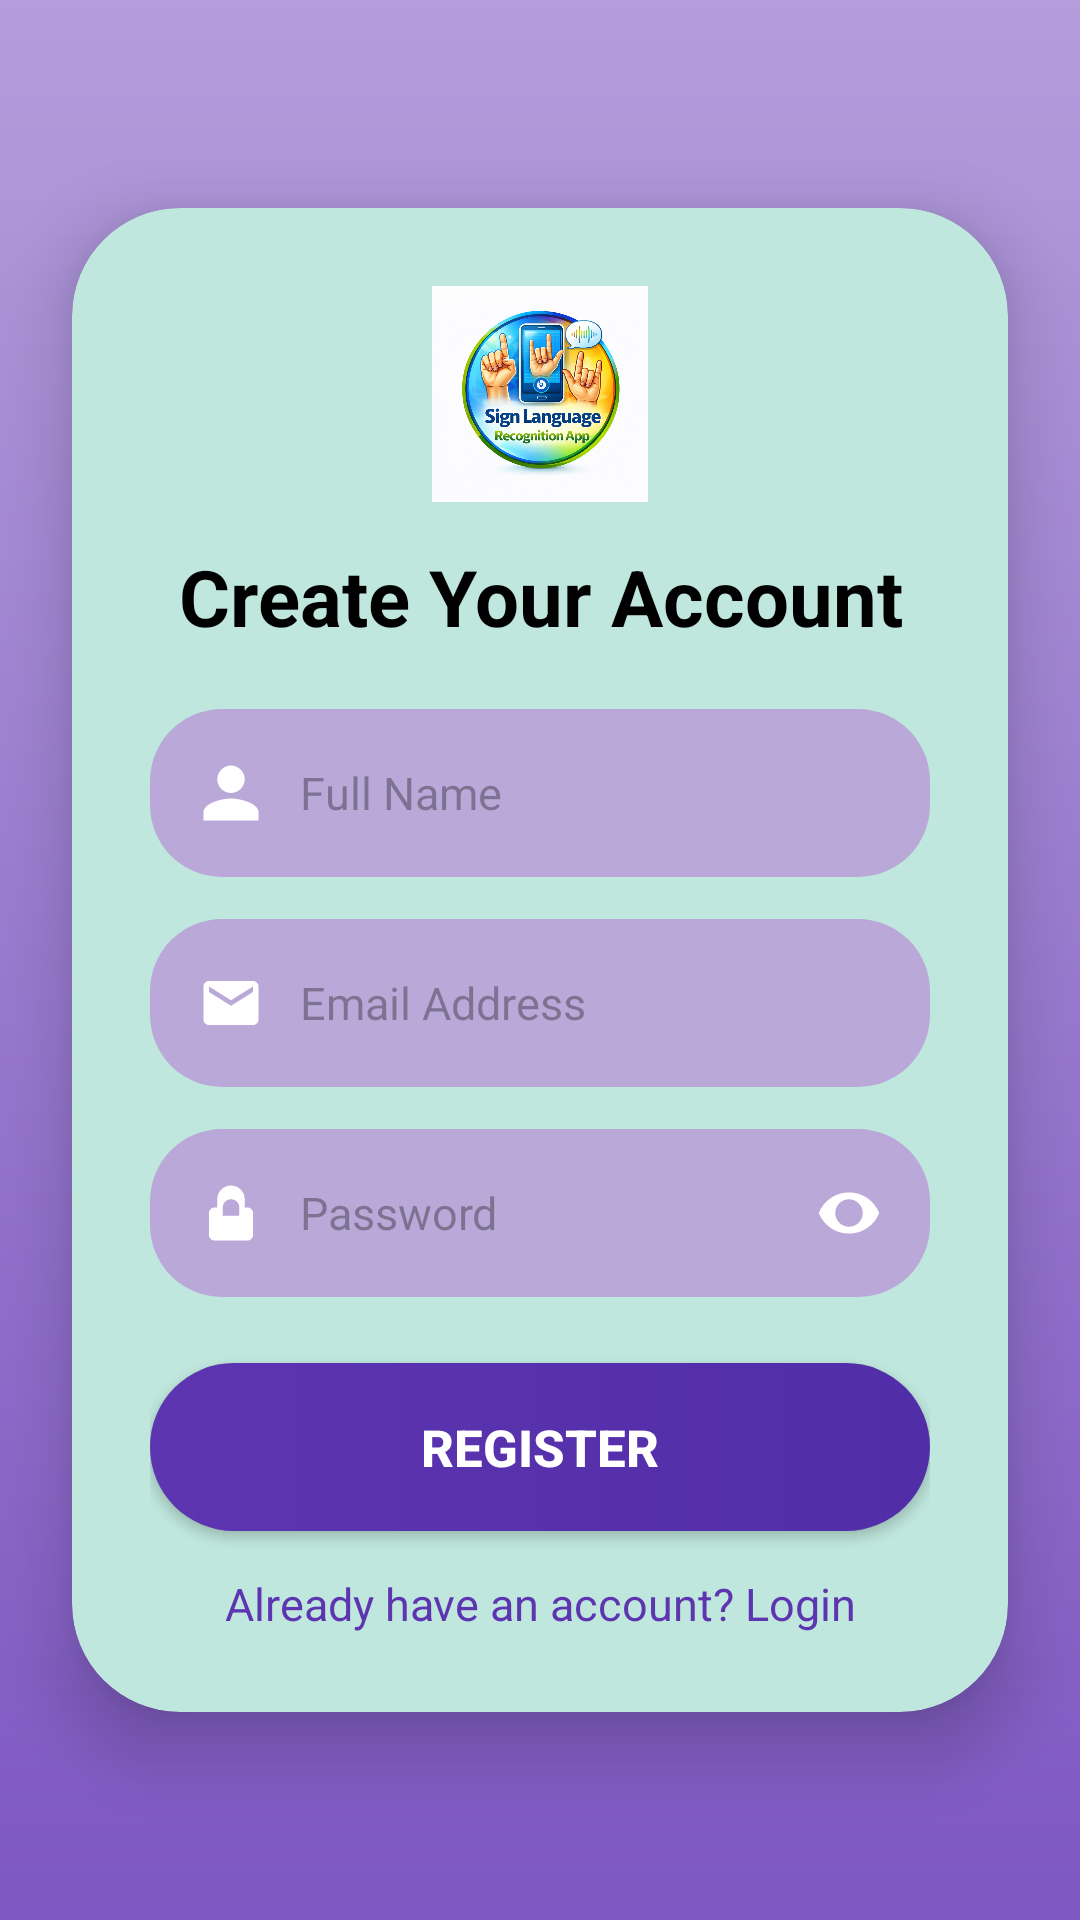

Reconstruct the res/layout file that produces this screen, plus the resources it refers to.
<!-- AndroidManifest.xml: application theme Theme.SignApp -->
<!-- res/layout/activity_register.xml -->
<RelativeLayout xmlns:android="http://schemas.android.com/apk/res/android"
    xmlns:app="http://schemas.android.com/apk/res-auto"
    android:layout_width="match_parent"
    android:layout_height="match_parent"
    android:background="@drawable/bg_purple_gradient">

    
    <androidx.cardview.widget.CardView
        android:layout_width="match_parent"
        android:layout_height="wrap_content"
        android:layout_centerInParent="true"
        android:layout_margin="24dp"
        app:cardCornerRadius="36dp"
        app:cardElevation="14dp"
        app:cardBackgroundColor="#BFE7DD">

        <LinearLayout
            android:orientation="vertical"
            android:layout_width="match_parent"
            android:layout_height="wrap_content"
            android:padding="26dp">

            
            <ImageView
                android:layout_width="72dp"
                android:layout_height="72dp"
                android:layout_gravity="center"
                android:src="@drawable/ic_app_sign_icon"/>

            
            <TextView
                android:text="Create Your Account"
                android:textSize="26sp"
                android:textStyle="bold"
                android:textColor="#000000"
                android:gravity="center"
                android:layout_width="match_parent"
                android:layout_height="wrap_content"
                android:layout_marginTop="14dp"
                android:layout_marginBottom="20dp"/>

            
            <LinearLayout
                android:layout_width="match_parent"
                android:layout_height="56dp"
                android:background="@drawable/input_pill"
                android:orientation="horizontal"
                android:gravity="center_vertical"
                android:paddingStart="16dp"
                android:paddingEnd="16dp"
                android:layout_marginBottom="14dp">

                <ImageView
                    android:layout_width="22dp"
                    android:layout_height="22dp"
                    android:src="@drawable/ic_user"/>

                <EditText
                    android:id="@+id/fullName"
                    android:hint="Full Name"
                    android:background="@android:color/transparent"
                    android:layout_width="match_parent"
                    android:layout_height="wrap_content"
                    android:paddingStart="12dp"
                    android:textSize="15sp"/>
            </LinearLayout>

            
            <LinearLayout
                android:layout_width="match_parent"
                android:layout_height="56dp"
                android:background="@drawable/input_pill"
                android:orientation="horizontal"
                android:gravity="center_vertical"
                android:paddingStart="16dp"
                android:paddingEnd="16dp"
                android:layout_marginBottom="14dp">

                <ImageView
                    android:layout_width="22dp"
                    android:layout_height="22dp"
                    android:src="@drawable/ic_email"/>

                <EditText
                    android:id="@+id/email"
                    android:hint="Email Address"
                    android:inputType="textEmailAddress"
                    android:background="@android:color/transparent"
                    android:layout_width="match_parent"
                    android:layout_height="wrap_content"
                    android:paddingStart="12dp"
                    android:textSize="15sp"/>
            </LinearLayout>

            
            <LinearLayout
                android:layout_width="match_parent"
                android:layout_height="56dp"
                android:background="@drawable/input_pill"
                android:orientation="horizontal"
                android:gravity="center_vertical"
                android:paddingStart="16dp"
                android:paddingEnd="16dp"
                android:layout_marginBottom="22dp">

                <ImageView
                    android:layout_width="22dp"
                    android:layout_height="22dp"
                    android:src="@drawable/ic_lock"/>

                <EditText
                    android:id="@+id/password"
                    android:hint="Password"
                    android:inputType="textPassword"
                    android:background="@android:color/transparent"
                    android:layout_width="0dp"
                    android:layout_height="wrap_content"
                    android:layout_weight="1"
                    android:paddingStart="12dp"
                    android:textSize="15sp"/>

                <ImageView
                    android:layout_width="22dp"
                    android:layout_height="22dp"
                    android:src="@drawable/ic_eye"/>
            </LinearLayout>

            
            <Button
                android:id="@+id/registerBtn"
                android:text="Register"
                android:textStyle="bold"
                android:textSize="17sp"
                android:background="@drawable/btn_purple_gradient"
                android:textColor="@android:color/white"
                android:layout_width="match_parent"
                android:layout_height="56dp"
                android:layout_marginBottom="14dp"/>

            
            <TextView
                android:id="@+id/loginText"
                android:text="Already have an account? Login"
                android:textColor="#5E35B1"
                android:textSize="15sp"
                android:gravity="center"
                android:layout_width="match_parent"
                android:layout_height="wrap_content"/>

        </LinearLayout>
    </androidx.cardview.widget.CardView>

</RelativeLayout>
<!-- resources referenced by this layout -->
<resources>
  <!-- drawable bg_purple_gradient (drawable) -->
  <shape xmlns:android="http://schemas.android.com/apk/res/android">
      <gradient
          android:startColor="#B39DDB"
          android:endColor="#7E57C2"
          android:angle="270"/>
  </shape>
  <!-- drawable btn_purple_gradient (drawable) -->
  <shape xmlns:android="http://schemas.android.com/apk/res/android">
      <gradient
          android:startColor="#5E35B1"
          android:endColor="#512DA8"
          android:angle="0"/>
      <corners android:radius="28dp"/>
  </shape>
  <!-- drawable ic_app_sign_icon: png bitmap (drawable, 883991 bytes) -->
  <!-- drawable ic_email (drawable) -->
  <vector xmlns:android="http://schemas.android.com/apk/res/android"
      android:width="24dp"
      android:height="24dp"
      android:viewportWidth="24"
      android:viewportHeight="24">
      <path
          android:fillColor="#FFFFFF"
          android:pathData="M20,4H4c-1.1,0 -2,0.9 -2,2v12c0,1.1 0.9,2 2,2h16c1.1,0 2,-0.9 2,-2V6c0,-1.1 -0.9,-2 -2,-2zm0,4l-8,5 -8,-5V6l8,5 8,-5v2z"/>
  </vector>
  <!-- drawable ic_eye (drawable) -->
  <vector xmlns:android="http://schemas.android.com/apk/res/android"
      android:width="24dp"
      android:height="24dp"
      android:viewportWidth="24"
      android:viewportHeight="24">
      <path
          android:fillColor="#FFFFFF"
          android:pathData="M12,4.5C7,4.5 2.73,7.61 1,12c1.73,4.39 6,7.5 11,7.5s9.27,-3.11 11,-7.5c-1.73,-4.39 -6,-7.5 -11,-7.5zM12,17c-2.76,0 -5,-2.24 -5,-5s2.24,-5 5,-5 5,2.24 5,5 -2.24,5 -5,5z"/>
  </vector>
  <!-- drawable ic_lock (drawable) -->
  <vector xmlns:android="http://schemas.android.com/apk/res/android"
      android:width="24dp"
      android:height="24dp"
      android:viewportWidth="24"
      android:viewportHeight="24">
      <path
          android:fillColor="#FFFFFF"
          android:pathData="M12,17c1.1,0 2,-0.9 2,-2s-0.9,-2 -2,-2 -2,0.9 -2,2 0.9,2 2,2zm6,-7h-1V7c0,-2.76 -2.24,-5 -5,-5S7,4.24 7,7v3H6c-1.1,0 -2,0.9 -2,2v8c0,1.1 0.9,2 2,2h12c1.1,0 2,-0.9 2,-2v-8c0,-1.1 -0.9,-2 -2,-2zm-6,-3c1.66,0 3,1.34 3,3v3H9V10c0,-1.66 1.34,-3 3,-3z"/>
  </vector>
  <!-- drawable ic_user (drawable) -->
  <vector xmlns:android="http://schemas.android.com/apk/res/android"
      android:width="24dp"
      android:height="24dp"
      android:viewportWidth="24"
      android:viewportHeight="24">
      <path
          android:fillColor="#FFFFFF"
          android:pathData="M12,12c2.7,0 5,-2.3 5,-5s-2.3,-5 -5,-5 -5,2.3 -5,5 2.3,5 5,5zm0,2c-3.3,0 -10,1.7 -10,5v3h20v-3c0,-3.3 -6.7,-5 -10,-5z"/>
  </vector>
  <!-- drawable input_pill (drawable) -->
  <shape xmlns:android="http://schemas.android.com/apk/res/android">
      <solid android:color="#B9A8D8"/>
      <corners android:radius="24dp"/>
      <padding
          android:left="16dp"
          android:top="10dp"
          android:right="16dp"
          android:bottom="10dp"/>
  </shape>
  <style name="Theme.SignApp" parent="Theme.Material3.DayNight.NoActionBar">
  
          <item name="colorPrimary">#6750A4</item>
          <item name="colorOnPrimary">#FFFFFF</item>
          <item name="android:statusBarColor" tools:targetApi="l">?attr/colorPrimary</item>
  
      </style>
</resources>
